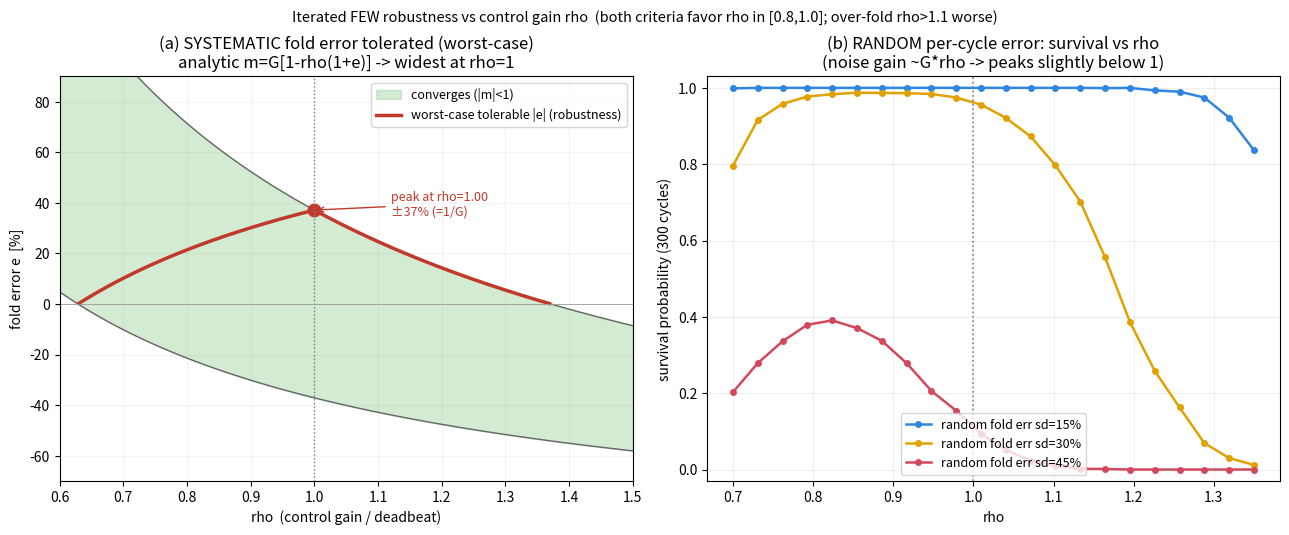

Generate this figure with matplotlib: (Note: this script raises an exception after producing the figure.)
import numpy as np
import matplotlib; matplotlib.use("Agg"); import matplotlib.pyplot as plt
Mt=75.0; h=0.96; ps=72.0; R=0.7; g=9.81; Jb=89.03; mu=4.33
M22=np.array([[Mt*R**2,R*ps],[R*ps,Jb]]); G22=np.array([[-Mt*g*R,0],[0,ps*g]])
Mi=np.linalg.inv(M22); w,V=np.linalg.eig(Mi@G22); si=np.argmin(w); ui=np.argmax(w)
lam=np.sqrt(w[ui]); Vinv=np.linalg.inv(V); k=0.5*(Vinv[ui,:]@Mi)[1]*mu
def B(x): return 4*(np.exp(x/2)-1)**2/x**2
Th=0.08; Tw=0.12
G=np.exp(lam*(2*Th+Tw)); gg=k*(np.exp(lam*(Th+Tw))*B(lam*Th)-B(lam*Th)); gdead=G/gg
invG=1.0/G
print(f"G={G:.3f}  1/G={invG:.3f}  안정창 rho(1+e) in ({1-invG:.3f},{1+invG:.3f})")

# ---- (a) 해석: 수렴영역 (rho, e) + 로버스트니스 곡선 ----
rho=np.linspace(0.55,1.5,400)
elow=(1-invG)/rho-1; ehigh=(1+invG)/rho-1
# 최악방향 대칭 견딤 |e| (0이 창 안일 때)
robust=np.where((elow<0)&(ehigh>0),np.minimum(-elow,ehigh),np.nan)

# ---- (b) 몬테카를로 생존확률 vs rho ----
def surv_prob(rho,esd,N=300,trials=1500,seed=1):
    rng=np.random.default_rng(seed); A=np.full(trials,0.004); dfmax=np.deg2rad(55)
    alive=np.ones(trials,bool)
    for n in range(N):
        Ameas=A*(1+rng.normal(0,0.04,trials))+rng.normal(0,8e-4,trials)
        df=np.clip(rho*gdead*Ameas,-dfmax,dfmax)*(1+rng.normal(0,esd,trials))
        A=G*A-gg*df+rng.normal(0,8e-4,trials)
        alive&=np.abs(A)<0.15
    return alive.mean()
rgrid=np.linspace(0.7,1.35,22)
curves={}
for esd in [0.15,0.30,0.45]:
    curves[esd]=[surv_prob(r,esd) for r in rgrid]
    print(f"esd={esd}: peak rho={rgrid[int(np.argmax(curves[esd]))]:.2f} surv={max(curves[esd]):.2f}")

fig,(ax,ax2)=plt.subplots(1,2,figsize=(13,5.2))
# (a)
ax.fill_between(rho,elow*100,ehigh*100,where=(ehigh>elow),color="#a9d6a9",alpha=0.5,label="converges (|m|<1)")
ax.plot(rho,elow*100,color="0.4",lw=1); ax.plot(rho,ehigh*100,color="0.4",lw=1)
ax.plot(rho,robust*100,color="#c0392b",lw=2.5,label="worst-case tolerable |e| (robustness)")
imax=np.nanargmax(robust); ax.plot(rho[imax],robust[imax]*100,'o',color="#c0392b",ms=9)
ax.annotate(f"peak at rho=1.00\n±{robust[imax]*100:.0f}% (=1/G)",xy=(rho[imax],robust[imax]*100),
            xytext=(1.12,robust[imax]*100-2),fontsize=9,color="#c0392b",
            arrowprops=dict(arrowstyle="->",color="#c0392b"))
ax.axvline(1.0,color="0.5",ls=":",lw=1); ax.axhline(0,color="0.6",lw=0.6)
ax.set_xlabel("rho  (control gain / deadbeat)"); ax.set_ylabel("fold error e  [%]")
ax.set_title("(a) SYSTEMATIC fold error tolerated (worst-case)\nanalytic m=G[1-rho(1+e)] -> widest at rho=1")
ax.legend(loc="upper right",fontsize=9); ax.grid(alpha=0.15); ax.set_ylim(-70,90); ax.set_xlim(0.6,1.5)
# (b)
cols={0.15:"#2e86de",0.30:"#e1a100",0.45:"#d1495b"}
for esd in [0.15,0.30,0.45]:
    ax2.plot(rgrid,curves[esd],'o-',color=cols[esd],lw=1.8,ms=4,label=f"random fold err sd={esd:.0%}")
ax2.axvline(1.0,color="0.5",ls=":",lw=1.2)
ax2.set_xlabel("rho"); ax2.set_ylabel("survival probability (300 cycles)")
ax2.set_title("(b) RANDOM per-cycle error: survival vs rho\n(noise gain ~G*rho -> peaks slightly below 1)")
ax2.legend(fontsize=9,loc="lower center"); ax2.grid(alpha=0.2); ax2.set_ylim(-0.03,1.03)
plt.tight_layout(); fig.suptitle("Iterated FEW robustness vs control gain rho  (both criteria favor rho in [0.8,1.0]; over-fold rho>1.1 worse)",fontsize=10.5,y=1.02)
out="docs/FEW_로버스트니스_곡선_R0.7.png"; plt.savefig(out,dpi=145,bbox_inches="tight"); print("saved",out)
